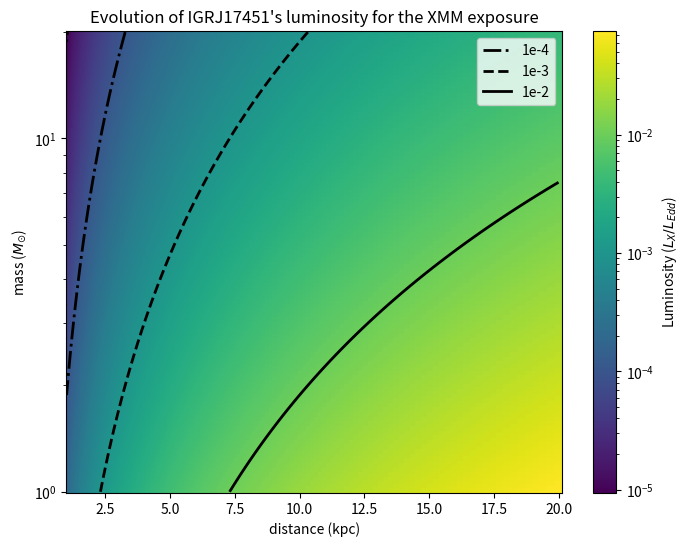

Here is the Python script that generated this plot:
#!/usr/bin/env python3
# -*- coding: utf-8 -*-
"""
Created on Thu Sep 22 15:21:46 2022

[redacted]
"""
import numpy as np
import matplotlib.pyplot as plt
import matplotlib.colors as col

#distance factor for the flux conversion later on
def dist_factor(d):
    
    '''
    d in kpc
    '''
    
    return 4*np.pi*(d*1e3*3.086e18)**2

#L_Edd unit factor
def Edd_factor(d,m):
    
    '''m in solar masses'''
    
    return dist_factor(d)/(1.26e38*m)

d_range=np.logspace(0,np.log10(20),200)

m_range=np.logspace(0,np.log10(20),200)

Edd_mesh=np.array([Edd_factor(d_range,m_range[i]) for i in range(len(m_range))])

Lum=1.9782914437268429e-10

#Suzaku
# Lum=2.5810032434461534e-13

L_edd_mesh=Lum*Edd_mesh

plt.figure(figsize=(8,6))

# plt.xscale('log')
plt.yscale('log')


cmesh=plt.pcolormesh(d_range,m_range,L_edd_mesh,norm=col.LogNorm())

# for i in range(3):
    
c_ls=['dotted','dashdot','dashed','solid']
c_labels=['1e-5','1e-4','1e-3','1e-2']
    
contours_Ledd=plt.contour(d_range,m_range,L_edd_mesh,levels=[1e-5,1e-4,1e-3,1e-2],colors='black',
                              linewidths=2,linestyles=c_ls)


for i in range(1,4):
    #there is an issue in the current matplotlib version with contour labels crashing the legend so we use proxies instead        
    plt.plot([], [], ls=c_ls[i], label=c_labels[i],color='black',lw=2)
   
    # contours_Ledd.collections[i].set_label(c_labels[i])
    
plt.xlabel('distance (kpc)')
plt.ylabel(r'mass ($M_{\odot}$)')

plt.colorbar(cmesh,label=r'Luminosity ($L_X/L_{Edd}$)')

plt.legend()

plt.title("Evolution of IGRJ17451's luminosity for the XMM exposure")


#%% lightcurves

# from stingray import Lightcurve
#
# lc_xi0=Lightcurve.read('lc_0.lc','ogip')
# lc_xi1=Lightcurve.read('lc.evt','ogip')
# lc_xi0bg=Lightcurve.read('lc_0bg.lc','ogip')
# lc_xi1bg=Lightcurve.read('lc_bg.lc','ogip')
#
#
#
# lc_net_xi0=lc_xi0-lc_xi0bg
# lc_net_xi1=lc_xi1-lc_xi1bg
#
# fig_lc=plt.figure()
#
# plt.xlabel('time (s)')
# plt.ylabel('counts')
#
# plt.title('IGRJ 17451-3022 Suzaku net lightcurves')
#
# plt.plot(lc_net_xi0.time-lc_net_xi0.time[0],lc_net_xi0.counts,label='xi0')
# plt.plot(lc_net_xi1.time-lc_net_xi0.time[0],lc_net_xi1.counts,label='xi1')
#
# plt.legend()
